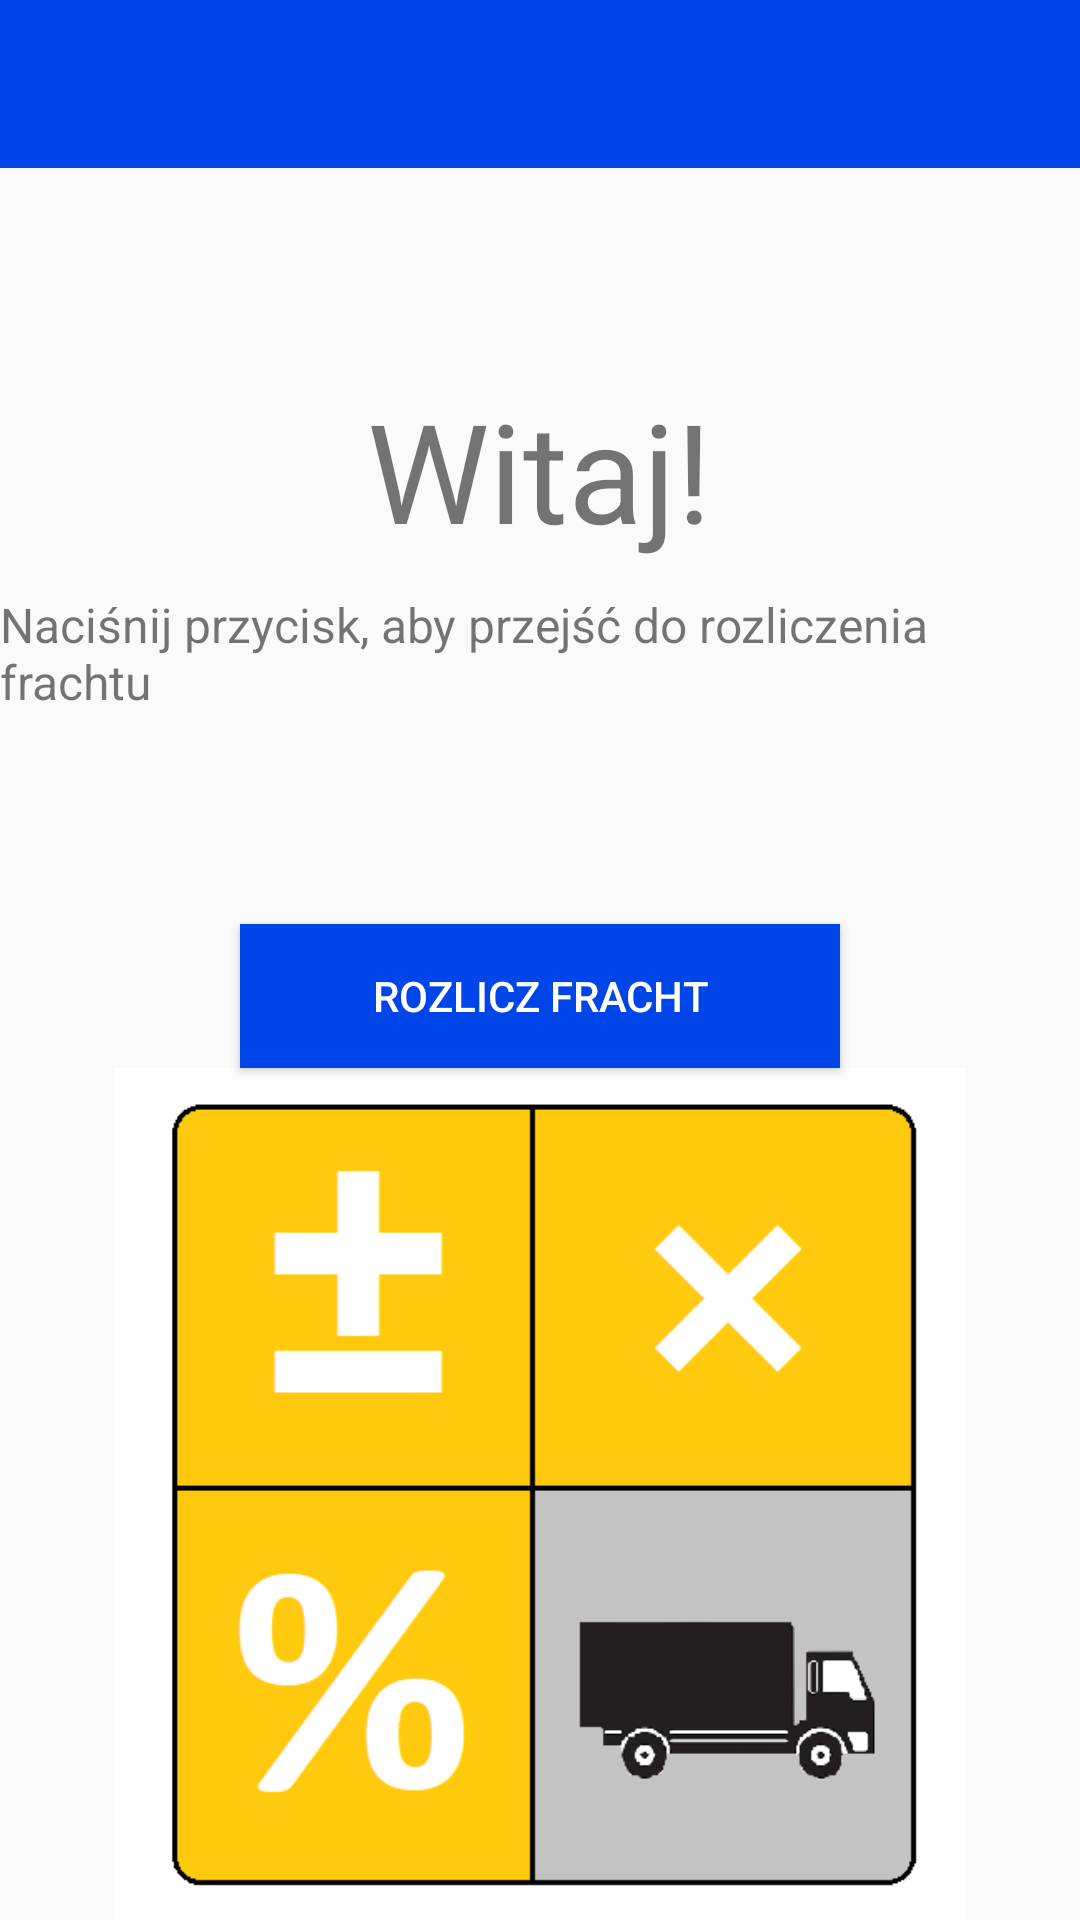

The Android layout XML behind this screen, and the referenced resources:
<!-- AndroidManifest.xml: application theme AppTheme -->
<!-- res/layout/activity_main.xml -->
<?xml version="1.0" encoding="utf-8"?>
<LinearLayout xmlns:android="http://schemas.android.com/apk/res/android"
    xmlns:app="http://schemas.android.com/apk/res-auto"
    xmlns:tools="http://schemas.android.com/tools"
    android:layout_width="match_parent"
    android:layout_height="match_parent"
    tools:context=".MainActivity"
    android:orientation="vertical">

    <include
        android:id="@+id/toolbar"
        layout="@layout/toolbar" />

    <TextView
        android:id="@+id/textView"
        android:layout_width="wrap_content"
        android:layout_height="wrap_content"
        android:text="Witaj!"
        android:layout_gravity="center"
        android:textSize="46dp"
        android:layout_marginTop="70dp"/>

    <TextView
        android:id="@+id/textView1"
        android:layout_width="wrap_content"
        android:layout_height="wrap_content"
        android:text="Naciśnij przycisk, aby przejść do rozliczenia frachtu"
        android:layout_gravity="center"
        android:textSize="16dp"
        android:layout_marginTop="10dp"/>

    <Button
        android:id="@+id/rozlicz_button"
        android:layout_width="200dp"
        android:layout_height="wrap_content"
        android:layout_gravity="center"
        android:text="Rozlicz fracht"
        android:layout_marginTop="70dp"
        android:background="@color/colorPrimary"
        android:textColor="@color/white"
        android:onClick="navigateToKalkulator"/>

    <ImageView
        android:id="@+id/imageView"
        android:layout_width="match_parent"
        android:layout_height="wrap_content"
        app:srcCompat="@drawable/logo" />


</LinearLayout>
<!-- res/layout/toolbar.xml (included above) -->
<androidx.appcompat.widget.Toolbar
    xmlns:android="http://schemas.android.com/apk/res/android"
    xmlns:app="http://schemas.android.com/apk/res-auto"
    android:id="@+id/toolbar"
    android:layout_width="match_parent"
    android:layout_height="?attr/actionBarSize"
    android:background="?attr/colorPrimary"
    android:minHeight="?attr/actionBarSize"
    android:theme="@style/ThemeOverlay.AppCompat.Dark.ActionBar">

</androidx.appcompat.widget.Toolbar>
<!-- resources referenced by this layout -->
<resources>
  <color name="colorPrimary">#0045E7</color>
  <color name="white">#FFFFFFFF</color>
  <!-- drawable logo: png bitmap (drawable, 13720 bytes) -->
  <style parent="Theme.AppCompat.Light.NoActionBar" name="AppTheme">
  
      <item name="colorPrimary">@color/colorPrimary</item>
  
      <item name="colorPrimaryDark">@color/colorPrimaryDark</item>
  
      <item name="colorAccent">@color/colorAccent</item>
  
  </style>
  <color name="colorPrimaryDark">#00458C</color>
  <color name="colorAccent">#E91E63</color>
</resources>
